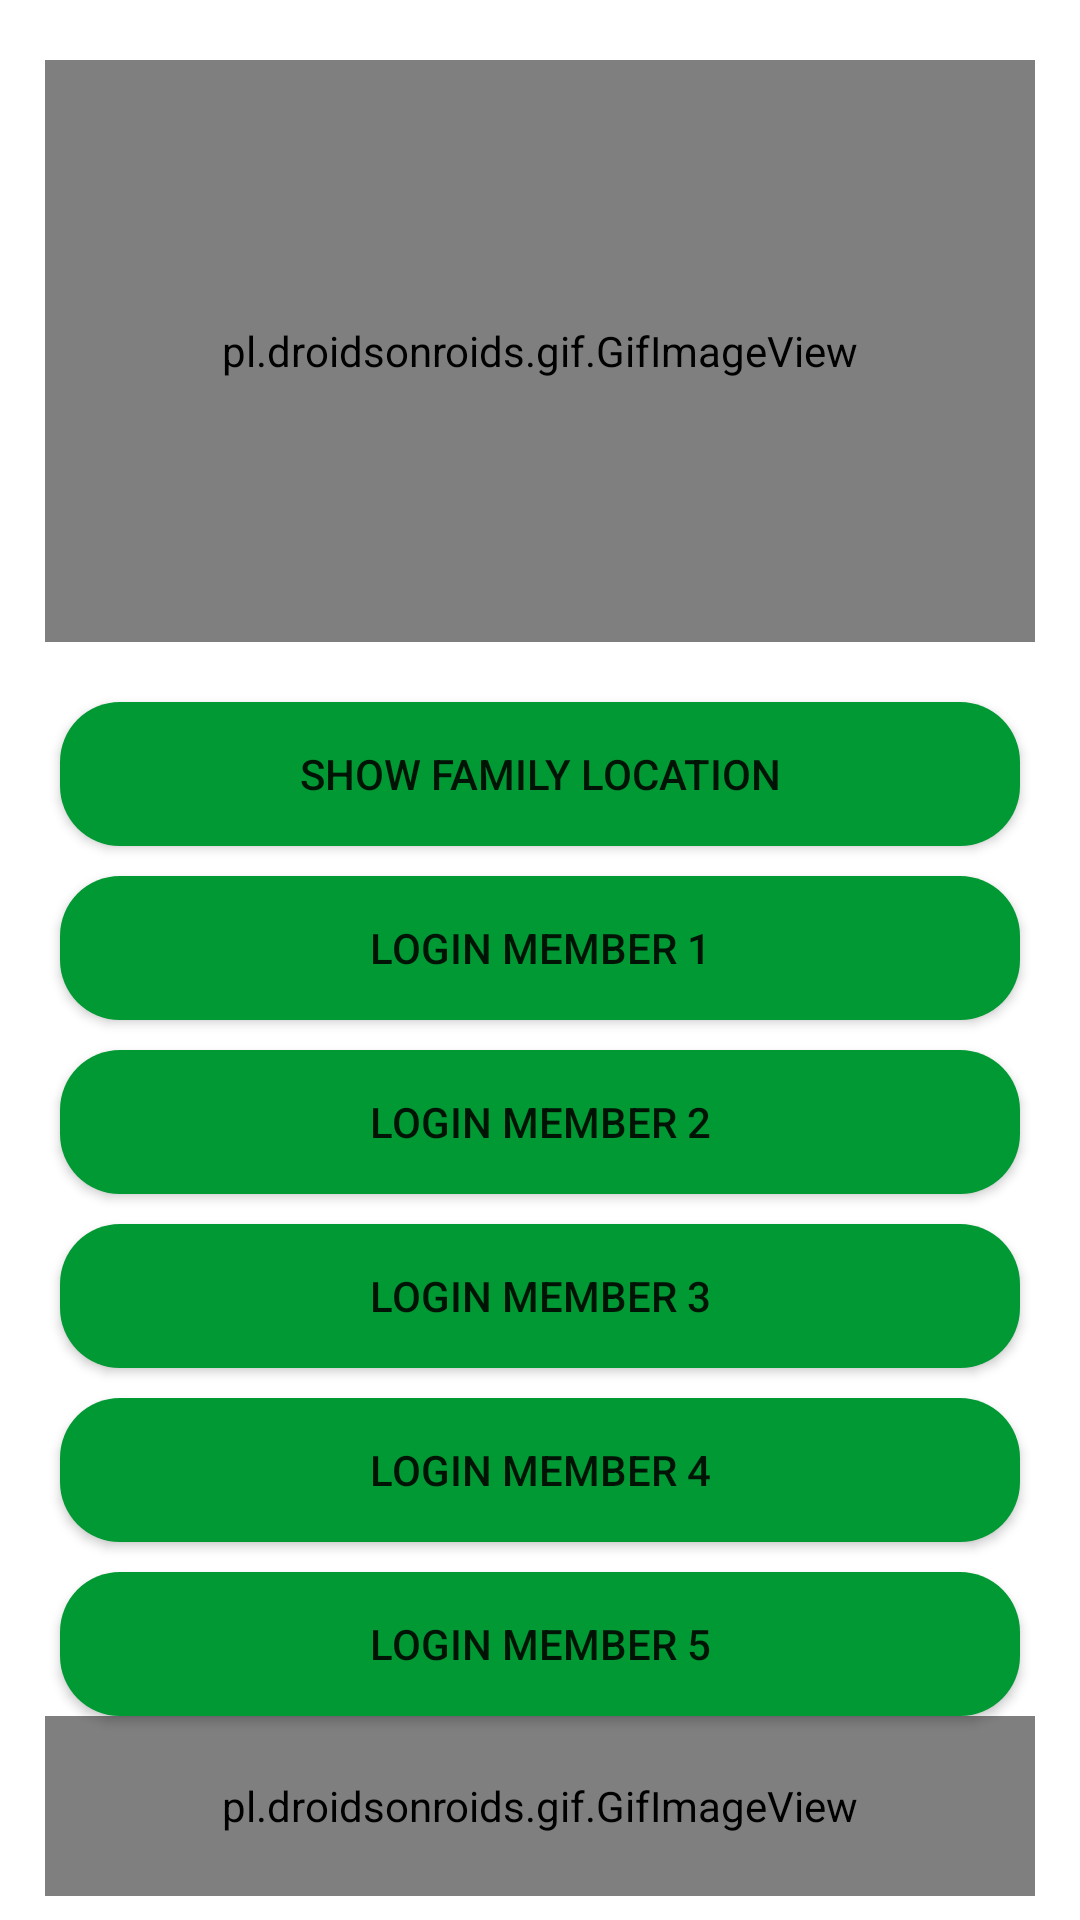

Layout XML and referenced resources for this Android screen:
<!-- AndroidManifest.xml: activity theme Theme.AppCompat.DayNight.NoActionBar -->
<!-- res/layout/activity_main.xml -->
<?xml version="1.0" encoding="utf-8"?>
<LinearLayout xmlns:android="http://schemas.android.com/apk/res/android"
    xmlns:app="http://schemas.android.com/apk/res-auto"
    xmlns:tools="http://schemas.android.com/tools"
    android:layout_width="match_parent"
    android:layout_height="match_parent"
    android:background="@color/white"
    android:gravity="center_horizontal"
    android:orientation="vertical">

    <pl.droidsonroids.gif.GifImageView
        android:layout_width="330dp"
        android:layout_marginTop="20dp"
        android:layout_height="194dp"
        android:src="@drawable/globe" />

    <Button
        android:id="@+id/btnFamily"
        android:layout_width="match_parent"
        android:layout_height="wrap_content"
        android:layout_marginLeft="20dp"
        android:layout_marginTop="20dp"
        android:layout_marginRight="20dp"
        android:background="@drawable/buttons"
        android:text="Show Family location" />

    <Button
        android:id="@+id/btnm1"
        android:layout_width="match_parent"
        android:layout_height="wrap_content"
        android:layout_marginLeft="20dp"
        android:layout_marginTop="10dp"
        android:layout_marginRight="20dp"
        android:background="@drawable/buttons"
        android:text="Login Member 1" />

    <Button
        android:id="@+id/btnm2"
        android:layout_width="match_parent"
        android:layout_height="wrap_content"
        android:layout_marginLeft="20dp"
        android:layout_marginTop="10dp"
        android:layout_marginRight="20dp"
        android:background="@drawable/buttons"
        android:text="Login Member 2" />

    <Button
        android:id="@+id/btnm3"
        android:layout_width="match_parent"
        android:layout_height="wrap_content"
        android:layout_marginLeft="20dp"
        android:layout_marginTop="10dp"
        android:layout_marginRight="20dp"
        android:background="@drawable/buttons"
        android:text="Login Member 3" />

    <Button
        android:id="@+id/btnm4"
        android:layout_width="match_parent"
        android:layout_height="wrap_content"
        android:layout_marginLeft="20dp"
        android:layout_marginTop="10dp"
        android:layout_marginRight="20dp"
        android:background="@drawable/buttons"
        android:text="Login Member 4" />

    <Button
        android:id="@+id/btnm5"
        android:layout_width="match_parent"
        android:layout_height="wrap_content"
        android:layout_marginLeft="20dp"
        android:layout_marginTop="10dp"
        android:layout_marginRight="20dp"
        android:background="@drawable/buttons"
        android:text="Login Member 5" />

    <pl.droidsonroids.gif.GifImageView
        android:layout_width="330dp"
        android:layout_height="60dp"
        android:src="@drawable/dancinggif" />


    <TextView
        android:id="@+id/contactbtn"
        android:layout_width="match_parent"
        android:layout_height="wrap_content"
        android:layout_marginTop="50dp"
        android:clickable="true"
        android:gravity="center_horizontal"
        android:text="Contact Us :)"
        android:textColor="@color/design_default_color_primary"
        android:textSize="25sp" />

</LinearLayout>
<!-- resources referenced by this layout -->
<resources>
  <color name="white">#FFFFFFFF</color>
  <!-- drawable buttons (drawable) -->
  <?xml version="1.0" encoding="utf-8"?>
  <shape xmlns:android="http://schemas.android.com/apk/res/android"
      android:shape="rectangle"
      >
      <corners android:radius="20dp"/>
  
      <solid
          android:color="@color/purple_200"/>
  
  </shape>
  <color name="purple_200">#009933</color>
</resources>
